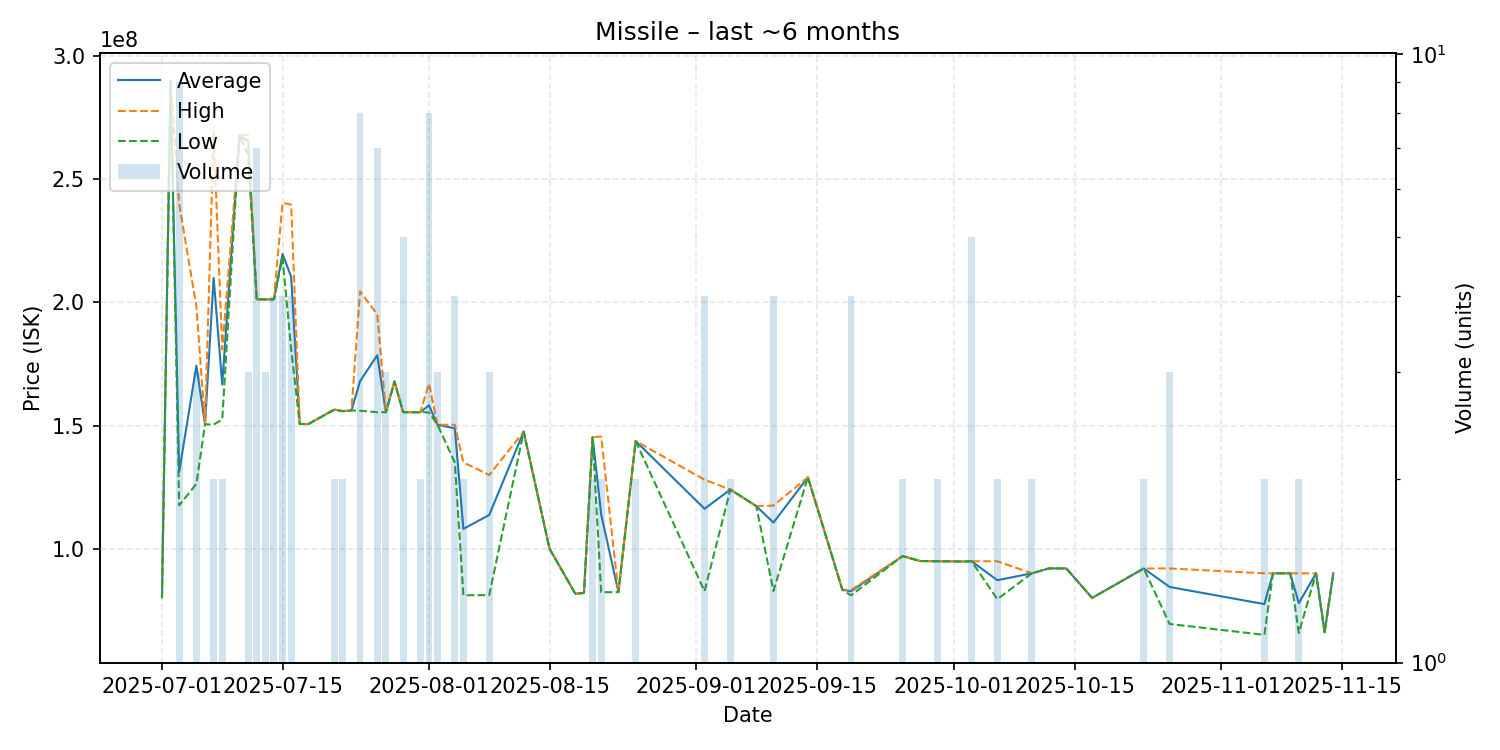

The table this chart was drawn from, first rows:
date, average, highest, lowest, order_count, volume
2025-07-01, 80230000, 80230000, 80230000, 1, 1
2025-07-02, 290000000, 290000000, 290000000, 1, 1
2025-07-03, 131177778, 240000000, 117600000, 9, 9
2025-07-05, 174300000, 198300000, 126300000, 3, 3
2025-07-06, 150500000, 150500000, 150500000, 1, 1
2025-07-07, 209900000, 269400000, 150400000, 2, 2
2025-07-08, 166650000, 180900000, 152400000, 2, 2
2025-07-10, 267900000, 267900000, 267900000, 1, 1
2025-07-11, 265300000, 267950000, 260000000, 3, 3
2025-07-12, 201257143, 201300000, 201200000, 6, 7
2025-07-13, 201200000, 201200000, 201200000, 3, 3
2025-07-14, 201225000, 201300000, 201200000, 4, 4
2025-07-15, 219650000, 240400000, 218000000, 4, 4
2025-07-16, 210400000, 239700000, 181100000, 4, 4
2025-07-17, 150600000, 150600000, 150600000, 1, 1
2025-07-18, 150600000, 150600000, 150600000, 1, 1
2025-07-21, 156450000, 156500000, 156400000, 2, 2
2025-07-22, 155850000, 155900000, 155800000, 2, 2
2025-07-23, 156100000, 156100000, 156100000, 1, 1
2025-07-24, 168000000, 204450000, 156000000, 5, 8
2025-07-26, 178542857, 195100000, 155400000, 7, 7
2025-07-27, 155400000, 155400000, 155400000, 3, 3
2025-07-28, 167900000, 167900000, 167900000, 1, 1
2025-07-29, 155460000, 155500000, 155400000, 5, 5
2025-07-30, 155400000, 155400000, 155400000, 1, 1
2025-07-31, 155400000, 155400000, 155400000, 2, 2
2025-08-01, 158175000, 167000000, 155300000, 8, 8
2025-08-02, 150300000, 150300000, 150300000, 2, 3
2025-08-04, 148875000, 150300000, 135000000, 4, 4
2025-08-05, 108040000, 135000000, 81080000, 2, 2
2025-08-08, 113680000, 129950000, 81140000, 3, 3
2025-08-12, 147500000, 147500000, 147500000, 1, 1
2025-08-15, 100000000, 100000000, 100000000, 1, 1
2025-08-18, 81680000, 81680000, 81680000, 1, 1
2025-08-19, 82040000, 82040000, 82040000, 1, 1
2025-08-20, 145250000, 145300000, 145200000, 2, 2
2025-08-21, 113900000, 145500000, 82300000, 2, 2
2025-08-23, 82360000, 82360000, 82360000, 1, 1
2025-08-25, 143700000, 143700000, 143700000, 2, 2
2025-09-02, 116187500, 128000000, 82750000, 4, 4
2025-09-05, 124000000, 124000000, 124000000, 1, 2
2025-09-08, 117300000, 117300000, 117300000, 1, 1
2025-09-10, 110582500, 117500000, 82830000, 4, 4
2025-09-14, 129000000, 129000000, 129000000, 1, 1
2025-09-18, 83350000, 83350000, 83350000, 1, 1
2025-09-19, 82692500, 83210000, 81020000, 4, 4
2025-09-25, 96990000, 96990000, 96990000, 1, 2
2025-09-27, 94990000, 94990000, 94990000, 1, 1
2025-09-29, 94900000, 94900000, 94900000, 2, 2
2025-10-02, 94800000, 94800000, 94800000, 1, 1
2025-10-03, 94898000, 94900000, 94890000, 4, 5
2025-10-06, 87195000, 94890000, 79500000, 2, 2
2025-10-10, 89995000, 90000000, 89990000, 2, 2
2025-10-12, 91990000, 91990000, 91990000, 1, 1
2025-10-14, 91980000, 91980000, 91980000, 1, 1
2025-10-17, 80000000, 80000000, 80000000, 1, 1
2025-10-23, 91955000, 91960000, 91950000, 2, 2
2025-10-26, 84453333, 91965000, 69430000, 3, 3
2025-11-06, 77495000, 89990000, 65000000, 2, 2
2025-11-07, 89990000, 89990000, 89990000, 1, 1
... 5 more rows
